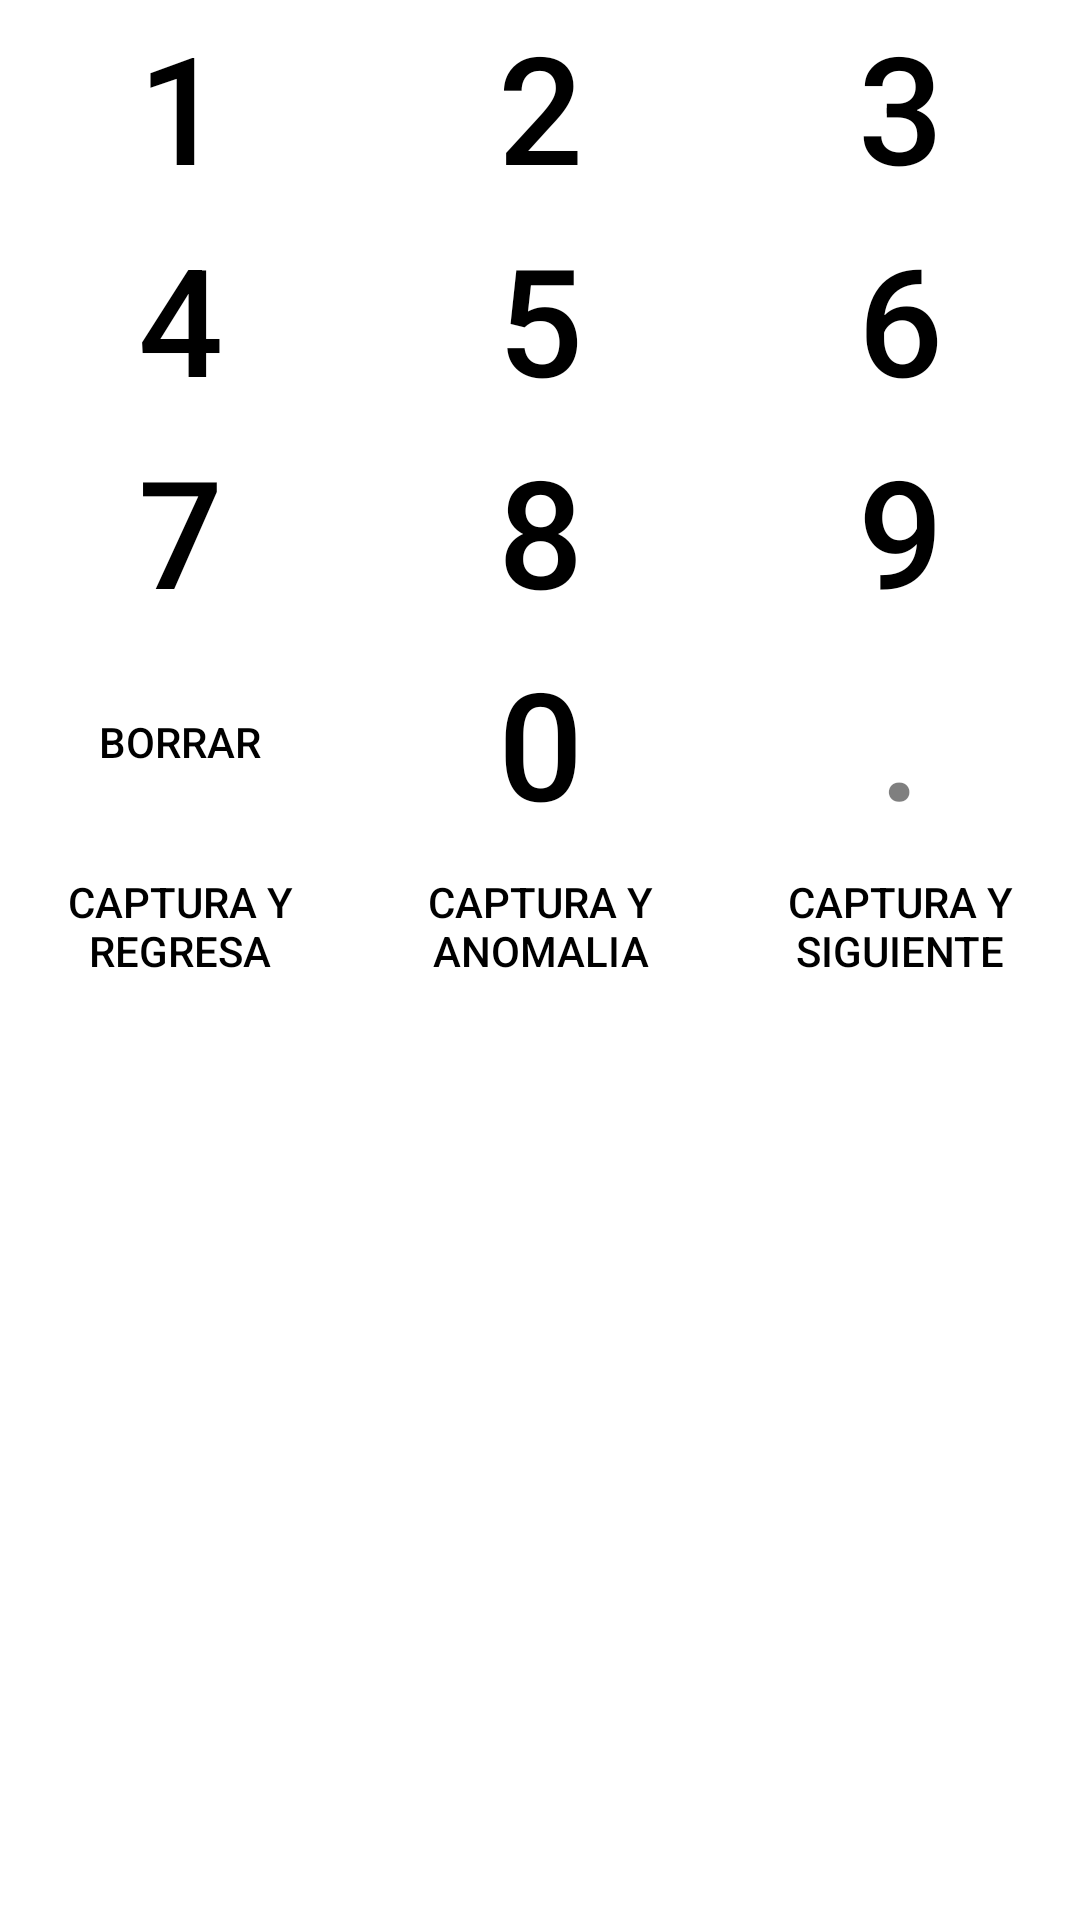

Reconstruct the res/layout file that produces this screen, plus the resources it refers to.
<!-- AndroidManifest.xml: application theme AppTheme -->
<!-- res/layout/teclado_ext.xml -->
<?xml version="1.0" encoding="utf-8"?>
<RelativeLayout xmlns:android="http://schemas.android.com/apk/res/android"
    android:layout_width="wrap_content"
    android:layout_height="wrap_content"
    android:gravity="top" >

    <LinearLayout
         android:id="@+id/tl_teclado"
        android:layout_width="match_parent"
        android:layout_height="wrap_content"
        android:orientation="vertical"
        android:layout_alignParentTop="true" >

        <LinearLayout
            android:orientation="horizontal"
            android:layout_width="match_parent"
            android:layout_height="wrap_content" >

            <Button
                android:id="@+id/teclado_b_1"
                android:layout_width="0dp"
                android:layout_height="wrap_content"
                android:layout_weight=".3333"
                android:onClick="clickTeclado"
                style="@style/AppTheme.RoundedCornerMaterialButton.Keyboard"
                android:tag="1"
                android:text="1"
                android:textSize="50dp" />

            <Button
                android:id="@+id/teclado_b_2"
                android:layout_width="0dp"
                android:layout_height="match_parent"
                android:layout_weight=".3333"
                android:onClick="clickTeclado"
                style="@style/AppTheme.RoundedCornerMaterialButton.Keyboard"
                android:tag="2"
                android:text="2"
                android:textSize="50sp" />

            <Button
                android:id="@+id/teclado_b_3"
                android:layout_width="0dp"
                android:layout_height="wrap_content"
                android:layout_weight=".3333"
                android:onClick="clickTeclado"
                style="@style/AppTheme.RoundedCornerMaterialButton.Keyboard"
                android:tag="3"
                android:text="3"
                android:textSize="50sp" />

        </LinearLayout>

        <LinearLayout
            android:orientation="horizontal"
            android:layout_width="match_parent"
            android:layout_height="wrap_content" >

            <Button
                android:id="@+id/teclado_b_4"
                android:layout_width="0dp"
                android:layout_height="wrap_content"
                android:layout_weight=".3333"
                android:onClick="clickTeclado"
                style="@style/AppTheme.RoundedCornerMaterialButton.Keyboard"
                android:tag="4"
                android:text="4"
                android:textSize="50sp" />

            <Button
                android:id="@+id/teclado_b_5"
                android:layout_width="0dp"
                android:layout_height="wrap_content"
                android:layout_weight=".3333"
                android:onClick="clickTeclado"
                style="@style/AppTheme.RoundedCornerMaterialButton.Keyboard"
                android:tag="5"
                android:text="5"
                android:textSize="50sp" />

            <Button
                android:id="@+id/teclado_b_6"
                android:layout_width="0dp"
                android:layout_height="wrap_content"
                android:layout_weight=".3333"
                android:onClick="clickTeclado"
                style="@style/AppTheme.RoundedCornerMaterialButton.Keyboard"
                android:tag="6"
                android:text="6"
                android:textSize="50sp" />

        </LinearLayout>

        <LinearLayout
            android:orientation="horizontal"
            android:layout_width="match_parent"
            android:layout_height="wrap_content" >

            <Button
                android:id="@+id/teclado_b_7"
                android:layout_width="0dp"
                android:layout_height="wrap_content"
                android:layout_weight=".3333"
                android:onClick="clickTeclado"
                style="@style/AppTheme.RoundedCornerMaterialButton.Keyboard"
                android:tag="7"
                android:text="7"
                android:textSize="50sp" />

            <Button
                android:id="@+id/teclado_b_8"
                android:layout_width="0dp"
                android:layout_height="wrap_content"
                android:layout_weight=".3333"
                android:onClick="clickTeclado"
                style="@style/AppTheme.RoundedCornerMaterialButton.Keyboard"
                android:tag="8"
                android:text="8"
                android:textSize="50sp" />

            <Button
                android:id="@+id/teclado_b_9"
                android:layout_width="0dp"
                android:layout_height="wrap_content"
                android:layout_weight=".3333"
                android:onClick="clickTeclado"
                style="@style/AppTheme.RoundedCornerMaterialButton.Keyboard"
                android:tag="9"
                android:text="9"
                android:textSize="50sp" />

        </LinearLayout>

        <LinearLayout
            android:orientation="horizontal"
            android:layout_width="match_parent"
            android:layout_height="wrap_content" >

            <Button
                android:id="@+id/teclado_b_borrar"
                android:layout_width="0dp"
                android:layout_height="match_parent"
                android:layout_weight=".3333"
                android:onClick="clickTeclado"
                style="@style/AppTheme.RoundedCornerMaterialButton.Keyboard"
                android:tag="-1"
                android:text="@string/borrar" />

            <Button
                android:id="@+id/teclado_b_0"
                android:layout_width="0dp"
                android:layout_height="wrap_content"
                android:layout_weight=".3333"
                android:onClick="clickTeclado"
                style="@style/AppTheme.RoundedCornerMaterialButton.Keyboard"
                android:tag="0"
                android:text="0"
                android:textSize="50sp" />

            <Button
                android:id="@+id/teclado_b_punto"
                android:layout_width="0dp"
                android:layout_height="match_parent"
                android:layout_weight=".3333"
                android:onClick="clickTeclado"
                style="@style/AppTheme.RoundedCornerMaterialButton.Keyboard"
                android:tag="."
                android:textSize="50sp"
                android:enabled="false"
                android:text="." />

        </LinearLayout>
        <LinearLayout
            android:orientation="horizontal"
            android:layout_width="match_parent"
            android:layout_height="wrap_content" >

            <Button
                android:id="@+id/teclado_capturaysalir"
                android:layout_width="0dp"
                android:layout_height="match_parent"
                android:layout_weight=".3333"
                android:onClick="capturaLectura"
                style="@style/AppTheme.RoundedCornerMaterialButton.Keyboard"
                android:tag=""
                android:text="@string/capturayregresa" />

            <Button
                android:id="@+id/teclado_capturayanomalia"
                android:layout_width="0dp"
                android:layout_height="wrap_content"
                android:layout_weight=".3333"
                style="@style/AppTheme.RoundedCornerMaterialButton.Keyboard"
                android:onClick="capturarYAnomalia"
                android:text="@string/capturayanomalia"/>

            <Button
                android:id="@+id/teclado_capturaysiguiente"
                android:layout_width="0dp"
                android:layout_height="wrap_content"
                android:layout_weight=".3333"
                style="@style/AppTheme.RoundedCornerMaterialButton.Keyboard"
                android:onClick="capturarYSiguiente"
                android:text="@string/capturaysiguiente" />

        </LinearLayout>
    </LinearLayout>

</RelativeLayout>
<!-- resources referenced by this layout -->
<resources>
  <string name="borrar">Borrar</string>
  <string name="capturayanomalia">Captura y Anomalia</string>
  <string name="capturayregresa">Captura y Regresa</string>
  <string name="capturaysiguiente">Captura y Siguiente</string>
  <style name="AppTheme.RoundedCornerMaterialButton.Keyboard" parent="Widget.AppCompat.Button.Colored">
          <item name="android:background">@drawable/rounded_shape_normal</item>
          <item name="android:layout_margin">2dp</item>
      </style>
  <style name="AppTheme" parent="AppBaseTheme">
          
      </style>
  <!-- drawable rounded_shape_normal (drawable) -->
  <shape
      xmlns:android="http://schemas.android.com/apk/res/android"
      android:shape="rectangle"   >
  
      <solid
          android:color="@color/LightBlue" >
      </solid>
  
      <corners
          android:radius="15dp"   >
      </corners>
  
  </shape>
  <style name="AppBaseTheme" parent="android:Theme.Light">
          
      </style>
</resources>
